Labelled photos from "dataset_final", an image-classification folder in Sree14hari/BridgeCrack-Segmentation. The possible labels are: heavy crack, light crack, medium crack.

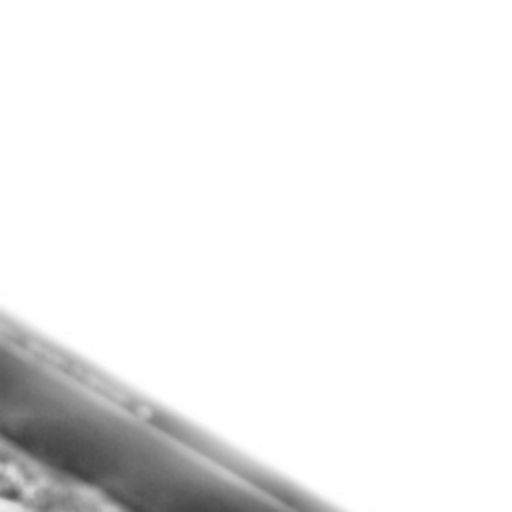
Label: light crack

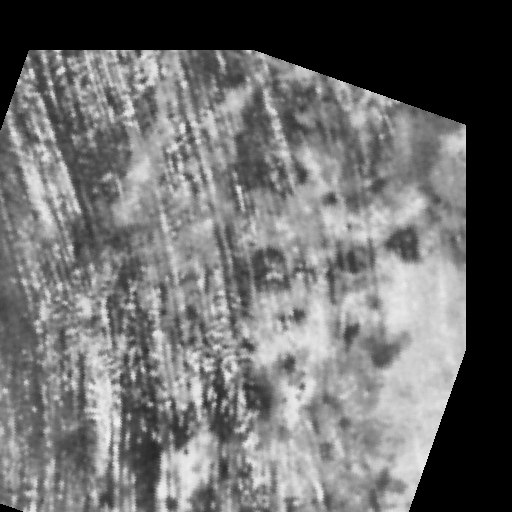
Label: medium crack

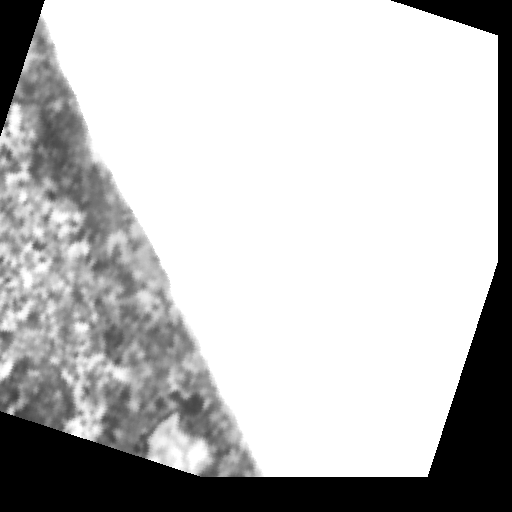
Label: light crack

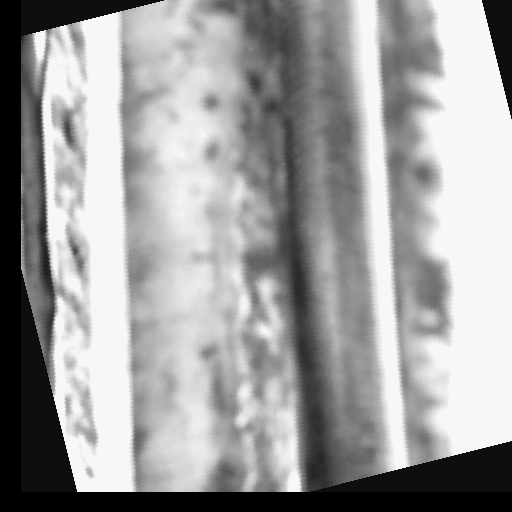
Label: heavy crack

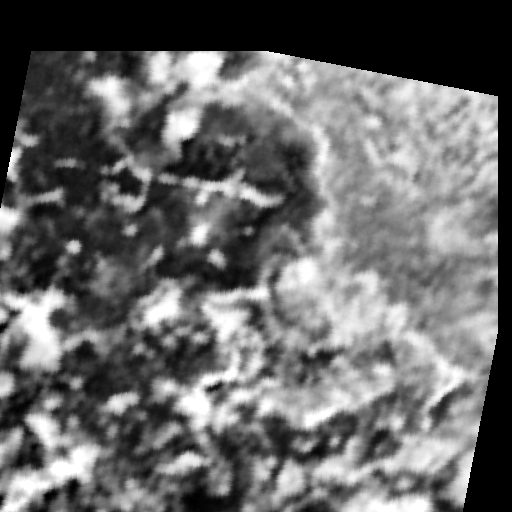
Label: heavy crack

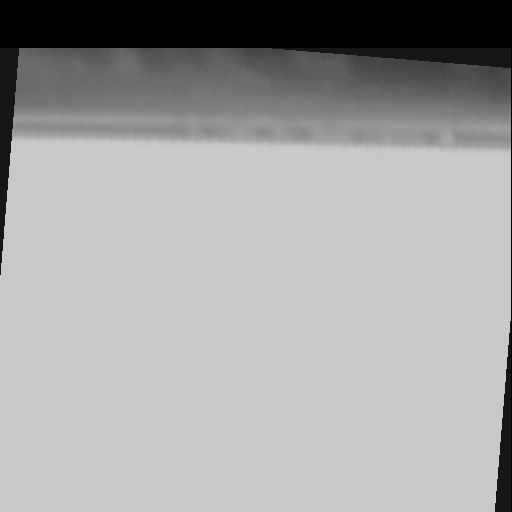
Label: medium crack
